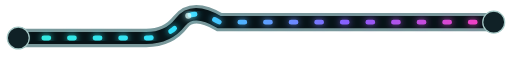
t = 0.00 s
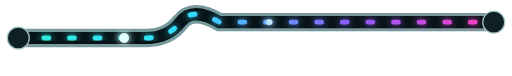
t = 0.70 s
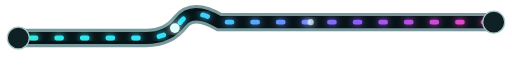
t = 1.05 s
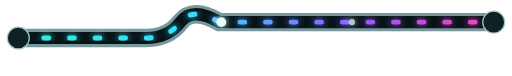
t = 1.40 s
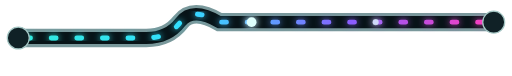
t = 1.60 s
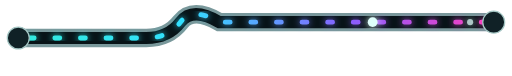
t = 2.40 s

The animated SVG that drew these frames (rendered in a browser with its animation timeline set to each time). Animation: 3 SMIL elements (animate=1,animateMotion=2); one cycle of 3.20 s, repeats indefinitely.

<svg xmlns="http://www.w3.org/2000/svg" width="420" height="62" viewBox="0 0 420 62"><defs><filter id="g"><feGaussianBlur stdDeviation="3" result="b"/><feMerge><feMergeNode in="b"/><feMergeNode in="SourceGraphic"/></feMerge></filter><linearGradient id="p"><stop stop-color="#30eadc"/><stop offset=".35" stop-color="#32dfff"/><stop offset=".7" stop-color="#8a5cff"/><stop offset="1" stop-color="#ff3dbd"/></linearGradient></defs><path d="M15 31H120Q138 31 148 18T180 18H405" fill="none" stroke="#79989b" stroke-width="15" stroke-linecap="round"/><path d="M15 31H120Q138 31 148 18T180 18H405" fill="none" stroke="#071317" stroke-width="10" stroke-linecap="round"/><path d="M15 31H120Q138 31 148 18T180 18H405" fill="none" stroke="url(#p)" stroke-width="4" stroke-linecap="round" stroke-dasharray="4 17" filter="url(#g)"><animate attributeName="stroke-dashoffset" values="0;-42" dur="1.4s" repeatCount="indefinite"/></path><g fill="#dffffc" filter="url(#g)"><circle r="4"><animateMotion path="M15 31H120Q138 31 148 18T180 18H405" dur="3.2s" repeatCount="indefinite"/></circle><circle r="2.5" opacity=".7"><animateMotion path="M15 31H120Q138 31 148 18T180 18H405" begin="-1.5s" dur="4.1s" repeatCount="indefinite"/></circle></g><circle cx="15" cy="31" r="9" fill="#102126" stroke="#a5c7c5"/><circle cx="405" cy="18" r="9" fill="#102126" stroke="#a5c7c5"/></svg>
